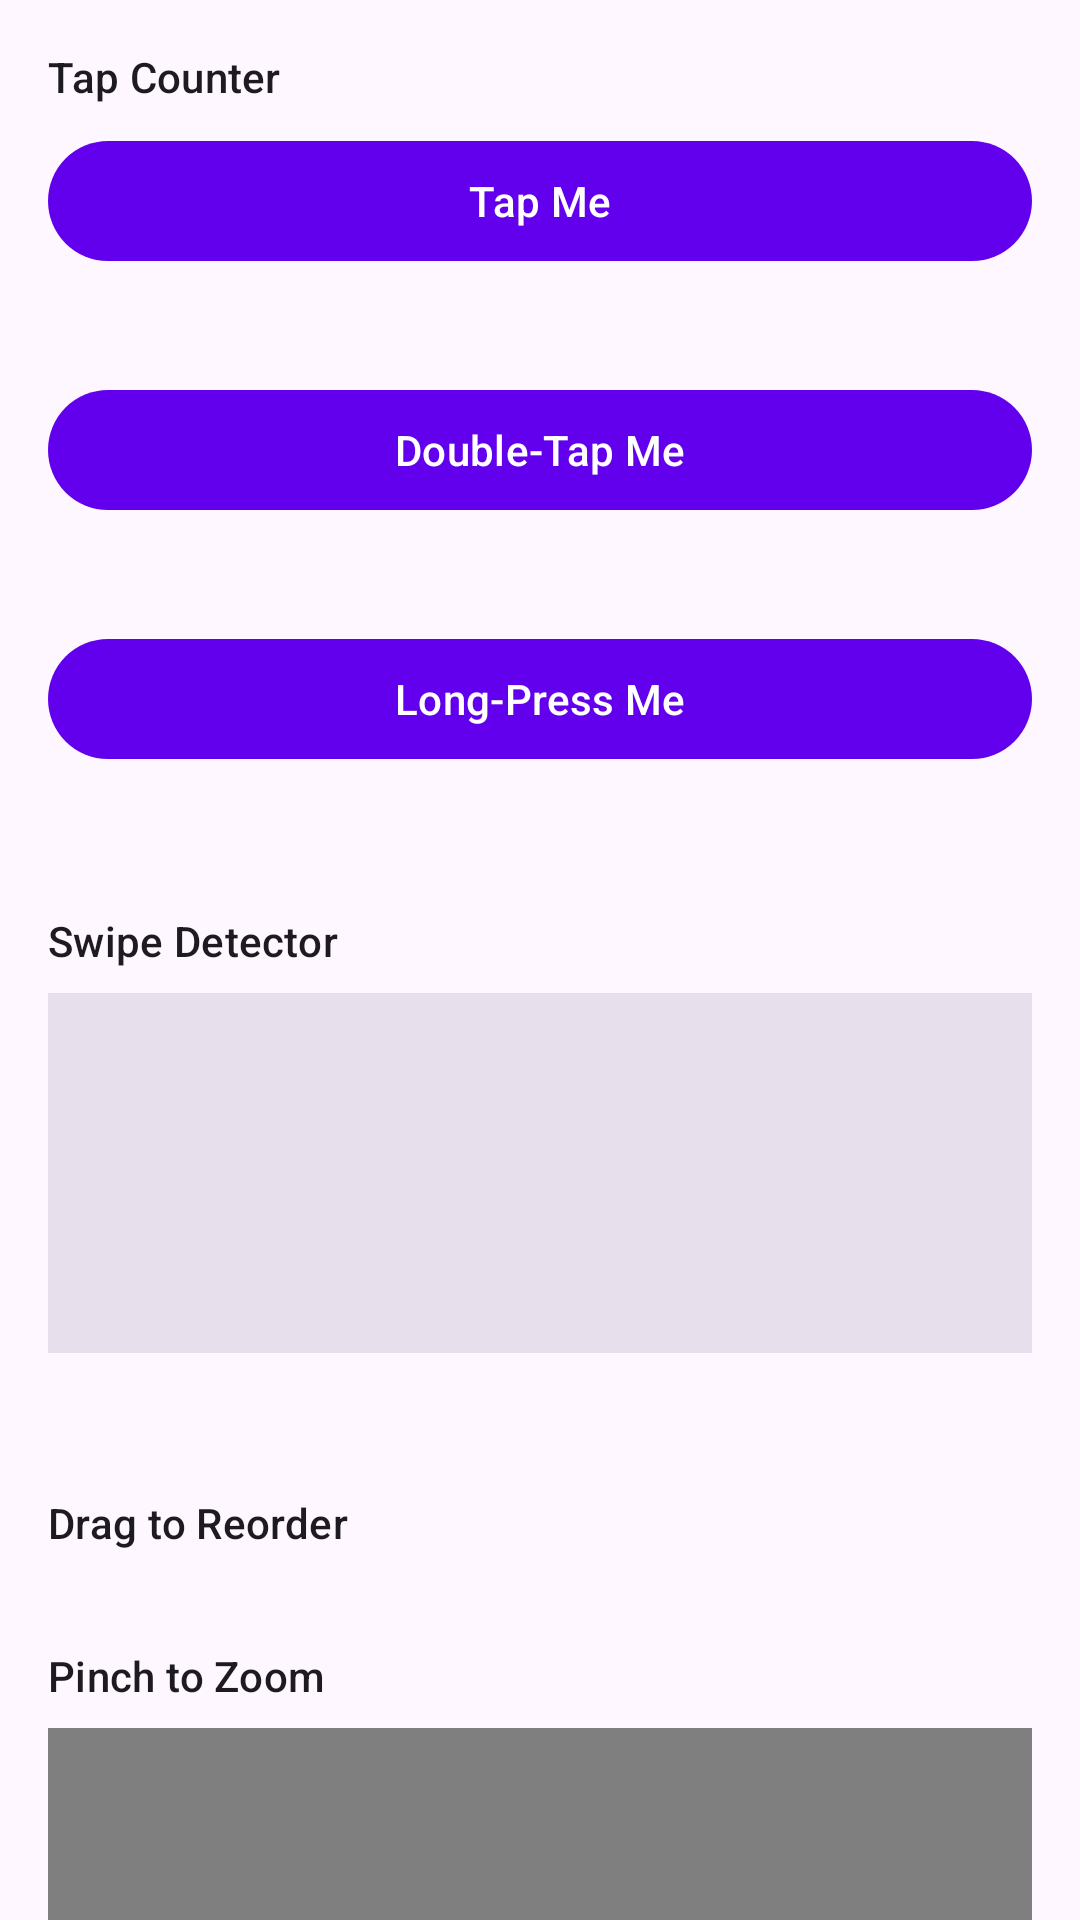

This screen was rendered from an Android layout file. Write that file and the resources it references.
<!-- AndroidManifest.xml: application theme Theme.MAPA -->
<!-- res/layout/fragment_gestures.xml -->
<?xml version="1.0" encoding="utf-8"?>
<androidx.core.widget.NestedScrollView
    xmlns:android="http://schemas.android.com/apk/res/android"
    android:layout_width="match_parent"
    android:layout_height="match_parent">

    <LinearLayout
        android:layout_width="match_parent"
        android:layout_height="wrap_content"
        android:orientation="vertical"
        android:padding="16dp">

        
        <TextView
            android:layout_width="match_parent"
            android:layout_height="wrap_content"
            android:text="@string/gestures_label_tap"
            android:textAppearance="?attr/textAppearanceLabelLarge" />

        <com.google.android.material.button.MaterialButton
            android:id="@+id/gestures_button_tap"
            android:layout_width="match_parent"
            android:layout_height="wrap_content"
            android:layout_marginTop="8dp"
            android:contentDescription="gestures_button_tap"
            android:text="@string/gestures_button_tap" />

        <TextView
            android:id="@+id/gestures_text_tap_count"
            android:layout_width="match_parent"
            android:layout_height="wrap_content"
            android:layout_marginTop="4dp"
            android:contentDescription="gestures_text_tap_count"
            android:textAppearance="?attr/textAppearanceBodyMedium" />

        <com.google.android.material.button.MaterialButton
            android:id="@+id/gestures_button_double_tap"
            android:layout_width="match_parent"
            android:layout_height="wrap_content"
            android:layout_marginTop="12dp"
            android:contentDescription="gestures_button_double_tap"
            android:text="@string/gestures_button_double_tap" />

        <TextView
            android:id="@+id/gestures_text_double_tap_count"
            android:layout_width="match_parent"
            android:layout_height="wrap_content"
            android:layout_marginTop="4dp"
            android:contentDescription="gestures_text_double_tap_count"
            android:textAppearance="?attr/textAppearanceBodyMedium" />

        <com.google.android.material.button.MaterialButton
            android:id="@+id/gestures_button_long_press"
            android:layout_width="match_parent"
            android:layout_height="wrap_content"
            android:layout_marginTop="12dp"
            android:contentDescription="gestures_button_long_press"
            android:text="@string/gestures_button_long_press" />

        <TextView
            android:id="@+id/gestures_text_long_press_count"
            android:layout_width="match_parent"
            android:layout_height="wrap_content"
            android:layout_marginTop="4dp"
            android:contentDescription="gestures_text_long_press_count"
            android:textAppearance="?attr/textAppearanceBodyMedium" />

        
        <TextView
            android:layout_width="match_parent"
            android:layout_height="wrap_content"
            android:layout_marginTop="24dp"
            android:text="@string/gestures_label_swipe"
            android:textAppearance="?attr/textAppearanceLabelLarge" />

        <View
            android:id="@+id/gestures_swipe_area"
            android:layout_width="match_parent"
            android:layout_height="120dp"
            android:layout_marginTop="8dp"
            android:contentDescription="gestures_swipe_area"
            android:background="?attr/colorSurfaceVariant" />

        <TextView
            android:id="@+id/gestures_text_swipe_result"
            android:layout_width="match_parent"
            android:layout_height="wrap_content"
            android:layout_marginTop="4dp"
            android:contentDescription="gestures_text_swipe_result"
            android:textAppearance="?attr/textAppearanceBodyMedium" />

        
        <TextView
            android:layout_width="match_parent"
            android:layout_height="wrap_content"
            android:layout_marginTop="24dp"
            android:text="@string/gestures_label_drag"
            android:textAppearance="?attr/textAppearanceLabelLarge" />

        <androidx.recyclerview.widget.RecyclerView
            android:id="@+id/gestures_recycler_drag"
            android:layout_width="match_parent"
            android:layout_height="wrap_content"
            android:layout_marginTop="8dp"
            android:contentDescription="gestures_recycler_drag"
            android:nestedScrollingEnabled="false" />

        
        <TextView
            android:layout_width="match_parent"
            android:layout_height="wrap_content"
            android:layout_marginTop="24dp"
            android:text="@string/gestures_label_zoom"
            android:textAppearance="?attr/textAppearanceLabelLarge" />

        <com.practice.mapa.ui.common.ZoomableImageView
            android:id="@+id/gestures_image_zoom"
            android:layout_width="match_parent"
            android:layout_height="200dp"
            android:layout_marginTop="8dp"
            android:contentDescription="gestures_image_zoom"
            android:scaleType="fitCenter"
            android:src="@drawable/ic_category_electronics" />

        <TextView
            android:id="@+id/gestures_text_zoom_scale"
            android:layout_width="match_parent"
            android:layout_height="wrap_content"
            android:layout_marginTop="4dp"
            android:contentDescription="gestures_text_zoom_scale"
            android:textAppearance="?attr/textAppearanceBodyMedium" />

        
        <TextView
            android:layout_width="match_parent"
            android:layout_height="wrap_content"
            android:layout_marginTop="24dp"
            android:text="@string/gestures_label_scroll"
            android:textAppearance="?attr/textAppearanceLabelLarge" />

        <androidx.recyclerview.widget.RecyclerView
            android:id="@+id/gestures_recycler_scroll"
            android:layout_width="match_parent"
            android:layout_height="400dp"
            android:layout_marginTop="8dp"
            android:contentDescription="gestures_recycler_scroll"
            android:nestedScrollingEnabled="true" />

    </LinearLayout>
</androidx.core.widget.NestedScrollView>
<!-- resources referenced by this layout -->
<resources>
  <!-- drawable ic_category_electronics (drawable) -->
  <?xml version="1.0" encoding="utf-8"?>
  <vector xmlns:android="http://schemas.android.com/apk/res/android"
      android:width="96dp"
      android:height="96dp"
      android:viewportWidth="24"
      android:viewportHeight="24">
      
      <path
          android:fillColor="#1565C0"
          android:pathData="M2,4 Q2,3 3,3 H21 Q22,3 22,4 V16 Q22,17 21,17 H13 V19 H15 Q15.5,19 15.5,19.5 V20.5 Q15.5,21 15,21 H9 Q8.5,21 8.5,20.5 V19.5 Q8.5,19 9,19 H11 V17 H3 Q2,17 2,16 Z" />
      
      <path
          android:fillColor="#90CAF9"
          android:pathData="M4,5 H20 V15 H4 Z" />
  </vector>
  <string name="gestures_button_double_tap">Double-Tap Me</string>
  <string name="gestures_button_long_press">Long-Press Me</string>
  <string name="gestures_button_tap">Tap Me</string>
  <string name="gestures_label_drag">Drag to Reorder</string>
  <string name="gestures_label_scroll">Scroll to Element</string>
  <string name="gestures_label_swipe">Swipe Detector</string>
  <string name="gestures_label_tap">Tap Counter</string>
  <string name="gestures_label_zoom">Pinch to Zoom</string>
  <style name="Theme.MAPA" parent="Theme.Material3.DayNight.NoActionBar">
          <item name="colorPrimary">@color/purple_500</item>
          <item name="colorPrimaryVariant">@color/purple_700</item>
          <item name="colorOnPrimary">@color/white</item>
          <item name="colorSecondary">@color/teal_200</item>
          <item name="colorSecondaryVariant">@color/teal_700</item>
          <item name="colorOnSecondary">@color/black</item>
          <item name="android:statusBarColor" tools:targetApi="l">?attr/colorPrimaryVariant</item>
      </style>
  <color name="purple_500">#FF6200EE</color>
  <color name="purple_700">#FF3700B3</color>
  <color name="white">#FFFFFFFF</color>
  <color name="teal_200">#FF03DAC5</color>
  <color name="teal_700">#FF018786</color>
  <color name="black">#FF000000</color>
</resources>
